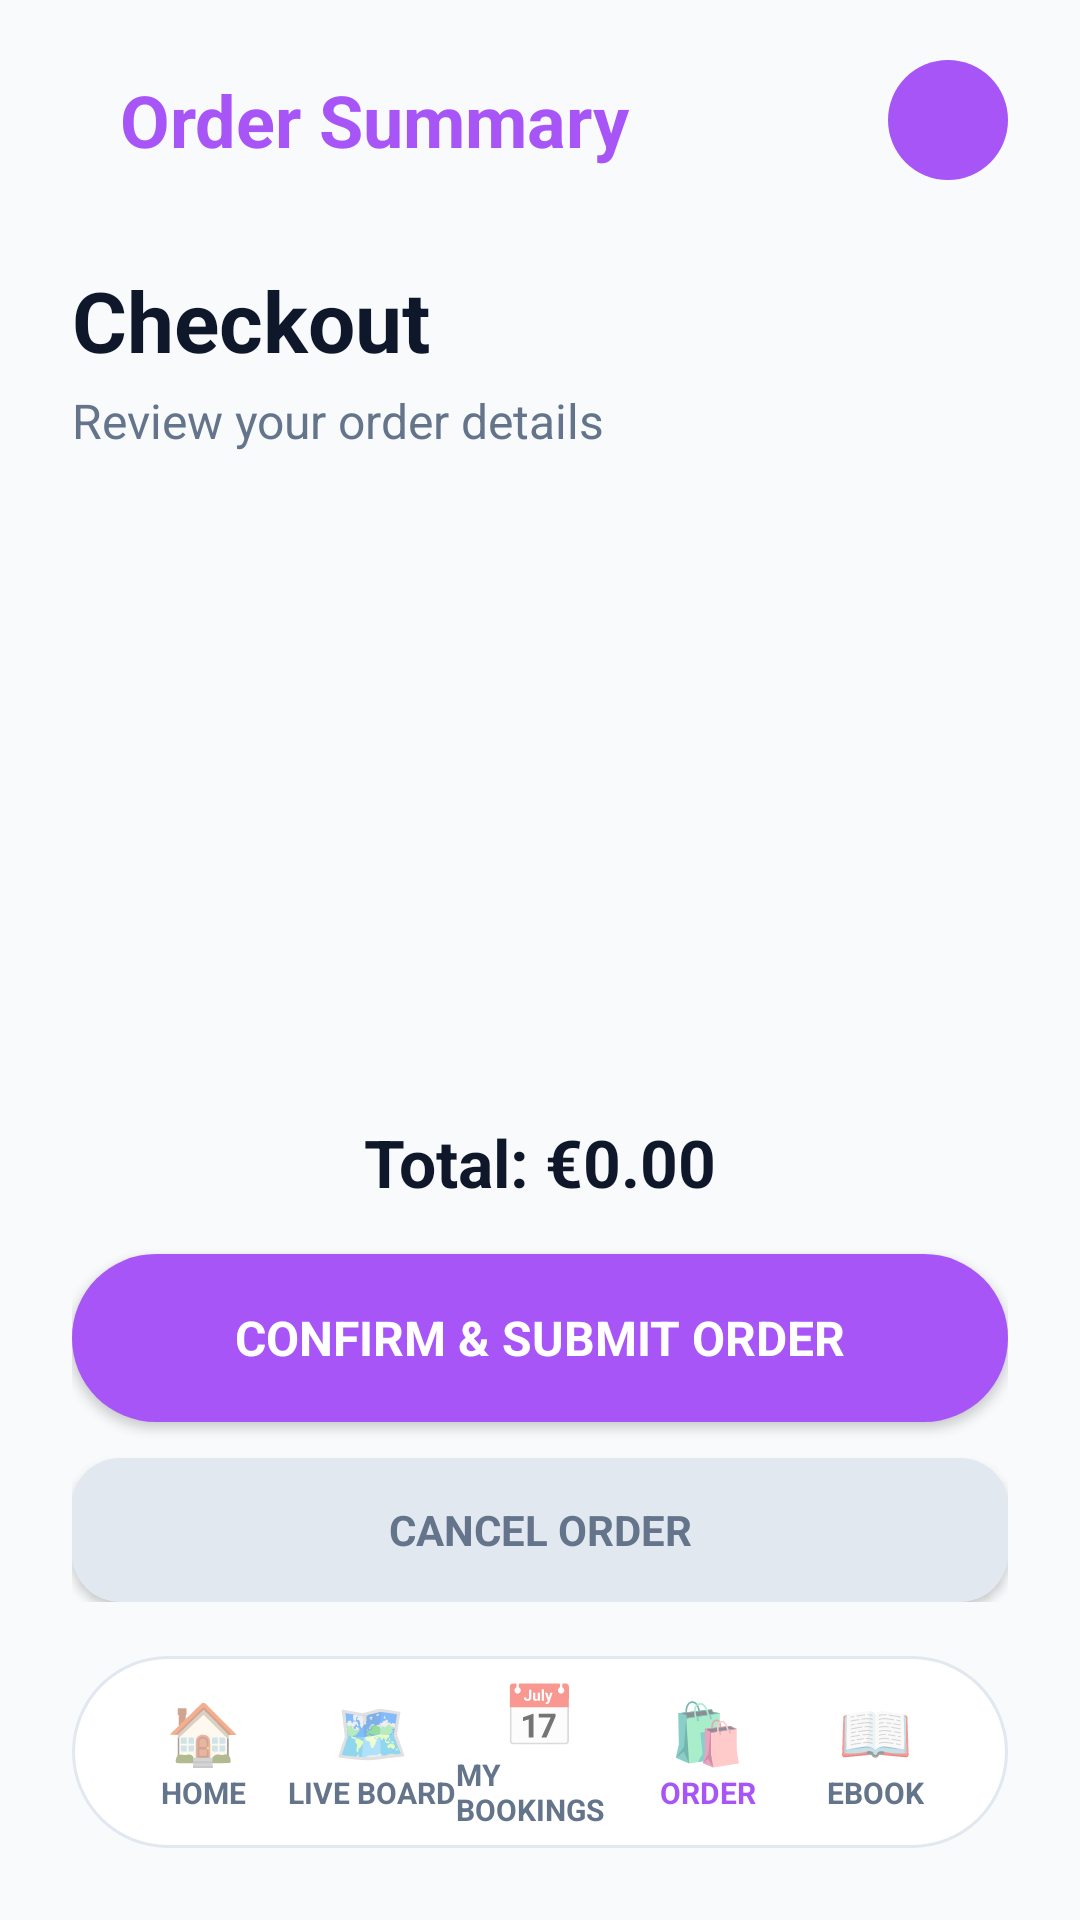

Reconstruct the res/layout file that produces this screen, plus the resources it refers to.
<!-- AndroidManifest.xml: application theme AppTheme -->
<!-- res/layout/activity_order_summary.xml -->
<?xml version="1.0" encoding="utf-8"?>
<FrameLayout xmlns:android="http://schemas.android.com/apk/res/android"
    android:layout_width="match_parent"
    android:layout_height="match_parent"
    android:background="@color/studdict_background">

    
    <LinearLayout
        android:layout_width="match_parent"
        android:layout_height="match_parent"
        android:orientation="vertical"
        android:paddingStart="24dp"
        android:paddingEnd="24dp"
        android:paddingBottom="90dp">

        
        <LinearLayout
            android:layout_width="match_parent"
            android:layout_height="64dp"
            android:layout_marginTop="8dp"
            android:gravity="center_vertical"
            android:orientation="horizontal">

            <TextView
                android:layout_width="0dp"
                android:layout_height="wrap_content"
                android:layout_marginStart="16dp"
                android:layout_weight="1"
                android:text="Order Summary"
                android:textColor="@color/studdict_primary"
                android:textSize="24sp"
                android:textStyle="bold" />

            <TextView
                android:id="@+id/btnProfile"
                android:layout_width="40dp"
                android:layout_height="40dp"
                android:layout_marginStart="8dp"
                android:background="@drawable/pill_active"
                android:clickable="true"
                android:focusable="true"
                android:gravity="center"
                android:text="👤"
                android:textColor="@color/studdict_surface"
                android:textSize="16sp" />
        </LinearLayout>

        
        <TextView
            android:layout_width="match_parent"
            android:layout_height="wrap_content"
            android:layout_marginTop="16dp"
            android:text="Checkout"
            android:textColor="@color/studdict_text"
            android:textSize="28sp"
            android:textStyle="bold" />

        <TextView
            android:layout_width="match_parent"
            android:layout_height="wrap_content"
            android:layout_marginTop="4dp"
            android:layout_marginBottom="16dp"
            android:text="Review your order details"
            android:textColor="@color/studdict_muted"
            android:textSize="16sp" />

        <androidx.recyclerview.widget.RecyclerView
            android:id="@+id/recyclerCart"
            android:layout_width="match_parent"
            android:layout_height="0dp"
            android:layout_weight="1"
            android:layout_marginBottom="16dp"
            android:clipToPadding="false"
            android:paddingBottom="8dp" />

        <LinearLayout
            android:layout_width="match_parent"
            android:layout_height="wrap_content"
            android:orientation="vertical"
            android:gravity="center"
            android:layout_marginBottom="16dp">

            <TextView
                android:id="@+id/txtOrderTotal"
                android:layout_width="match_parent"
                android:layout_height="wrap_content"
                android:text="Total: €0.00"
                android:textColor="@color/studdict_text"
                android:textSize="22sp"
                android:textStyle="bold"
                android:gravity="center"
                android:layout_marginBottom="16dp" />

            <Button
                android:id="@+id/btnSubmitOrder"
                android:layout_width="match_parent"
                android:layout_height="56dp"
                android:background="@drawable/pill_active"
                android:text="Confirm &amp; Submit Order"
                android:textColor="@color/studdict_surface"
                android:textSize="16sp"
                android:textStyle="bold"
                android:layout_marginBottom="12dp" />

            <Button
                android:id="@+id/btnCancelOrder"
                android:layout_width="match_parent"
                android:layout_height="48dp"
                android:background="@drawable/pill_inactive"
                android:text="Cancel Order"
                android:textColor="@color/studdict_muted"
                android:textStyle="bold" />
        </LinearLayout>

    </LinearLayout>

    
    <LinearLayout
        android:layout_width="match_parent"
        android:layout_height="64dp"
        android:layout_gravity="bottom"
        android:layout_marginStart="24dp"
        android:layout_marginEnd="24dp"
        android:layout_marginBottom="24dp"
        android:background="@drawable/bottom_nav_floating"
        android:gravity="center"
        android:orientation="horizontal"
        android:paddingStart="16dp"
        android:paddingEnd="16dp">

        <LinearLayout
            android:id="@+id/navHome"
            android:clickable="true"
            android:focusable="true"
            android:layout_width="0dp"
            android:layout_height="match_parent"
            android:layout_weight="1"
            android:gravity="center"
            android:orientation="vertical">
            <TextView
                android:layout_width="wrap_content"
                android:layout_height="wrap_content"
                android:text="🏠"
                android:textSize="20sp" />
            <TextView
                android:layout_width="wrap_content"
                android:layout_height="wrap_content"
                android:text="HOME"
                android:textColor="@color/studdict_muted"
                android:textSize="10sp"
                android:textStyle="bold" />
        </LinearLayout>

        <LinearLayout
            android:id="@+id/navLiveBoard"
            android:clickable="true"
            android:focusable="true"
            android:layout_width="0dp"
            android:layout_height="match_parent"
            android:layout_weight="1"
            android:gravity="center"
            android:orientation="vertical">
            <TextView
                android:layout_width="wrap_content"
                android:layout_height="wrap_content"
                android:text="🗺️"
                android:textSize="20sp" />
            <TextView
                android:layout_width="wrap_content"
                android:layout_height="wrap_content"
                android:text="LIVE BOARD"
                android:textColor="@color/studdict_muted"
                android:textSize="10sp"
                android:textStyle="bold" />
        </LinearLayout>

        <LinearLayout
            android:id="@+id/navMyBookings"
            android:clickable="true"
            android:focusable="true"
            android:layout_width="0dp"
            android:layout_height="match_parent"
            android:layout_weight="1"
            android:gravity="center"
            android:orientation="vertical">
            <TextView
                android:layout_width="wrap_content"
                android:layout_height="wrap_content"
                android:text="📅"
                android:textSize="20sp" />
            <TextView
                android:layout_width="wrap_content"
                android:layout_height="wrap_content"
                android:text="MY BOOKINGS"
                android:textColor="@color/studdict_muted"
                android:textSize="10sp"
                android:textStyle="bold" />
        </LinearLayout>

        <LinearLayout
            android:id="@+id/navOrder"
            android:clickable="true"
            android:focusable="true"
            android:layout_width="0dp"
            android:layout_height="match_parent"
            android:layout_weight="1"
            android:gravity="center"
            android:orientation="vertical">
            <TextView
                android:layout_width="wrap_content"
                android:layout_height="wrap_content"
                android:text="🛍️"
                android:textSize="20sp" />
            <TextView
                android:layout_width="wrap_content"
                android:layout_height="wrap_content"
                android:text="ORDER"
                android:textColor="@color/studdict_primary"
                android:textSize="10sp"
                android:textStyle="bold" />
        </LinearLayout>

        <LinearLayout
            android:id="@+id/navEbook"
            android:clickable="true"
            android:focusable="true"
            android:layout_width="0dp"
            android:layout_height="match_parent"
            android:layout_weight="1"
            android:gravity="center"
            android:orientation="vertical">
            <TextView
                android:layout_width="wrap_content"
                android:layout_height="wrap_content"
                android:text="📖"
                android:textSize="20sp" />
            <TextView
                android:layout_width="wrap_content"
                android:layout_height="wrap_content"
                android:text="EBOOK"
                android:textColor="@color/studdict_muted"
                android:textSize="10sp"
                android:textStyle="bold" />
        </LinearLayout>
    </LinearLayout>
</FrameLayout>
<!-- resources referenced by this layout -->
<resources>
  <color name="studdict_background">#F8FAFC</color>
  <color name="studdict_muted">#64748B</color>
  <color name="studdict_primary">#A855F7</color>
  <color name="studdict_surface">#FFFFFF</color>
  <color name="studdict_text">#0F172A</color>
  <!-- drawable bottom_nav_floating (drawable) -->
  <?xml version="1.0" encoding="utf-8"?>
  <shape xmlns:android="http://schemas.android.com/apk/res/android"
      android:shape="rectangle">
      <solid android:color="@color/studdict_surface" />
      <corners android:radius="32dp" />
      <stroke android:width="1dp" android:color="@color/studdict_border" />
  </shape>
  <!-- drawable pill_active (drawable) -->
  <?xml version="1.0" encoding="utf-8"?>
  <shape xmlns:android="http://schemas.android.com/apk/res/android" android:shape="rectangle">
      <solid android:color="@color/studdict_primary" />
      <corners android:radius="100dp" />
      <padding android:left="24dp" android:right="24dp" android:top="12dp" android:bottom="12dp" />
  </shape>
  <!-- drawable pill_inactive (drawable) -->
  <?xml version="1.0" encoding="utf-8"?>
  <shape xmlns:android="http://schemas.android.com/apk/res/android"
      android:shape="rectangle">
      <solid android:color="@color/studdict_border" />
      <corners android:radius="16dp" />
      <padding android:left="16dp" android:right="16dp" android:top="8dp" android:bottom="8dp"/>
  </shape>
  <style name="AppTheme" parent="Theme.MaterialComponents.Light.NoActionBar">
          <item name="android:fontFamily">sans-serif</item>
          <item name="android:windowLightStatusBar">true</item>
          <item name="android:statusBarColor">@color/studdict_background</item>
          <item name="android:navigationBarColor">@color/studdict_surface</item>
          <item name="colorAccent">@color/studdict_primary</item>
          <item name="colorPrimary">@color/studdict_primary</item>
          <item name="android:windowBackground">@color/studdict_background</item>
      </style>
  <color name="studdict_border">#E2E8F0</color>
</resources>
